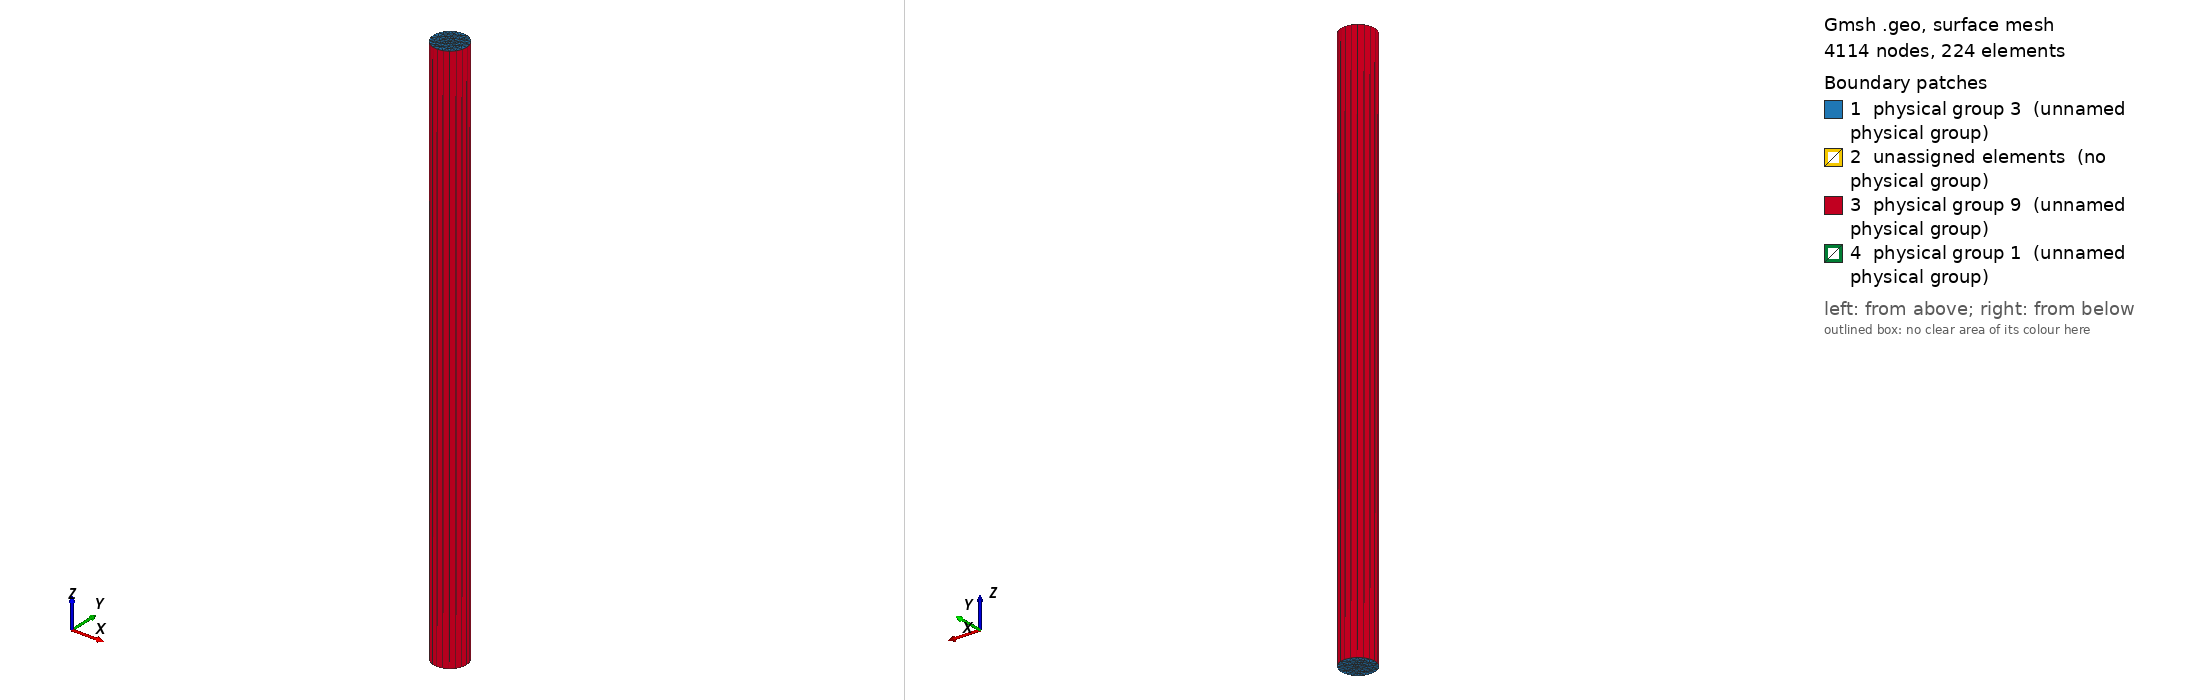

Gmsh geometry script, surface-meshed: 4114 nodes, 224 surface elements. Boundary patches (legend numbers): 1 physical group 3 (unnamed physical group), 2 unassigned elements (no physical group), 3 physical group 9 (unnamed physical group), 4 physical group 1 (unnamed physical group). Left view from above one corner, right view from below the opposite corner. Legend entries are the model's physical surfaces; 'unassigned elements' are surfaces in no physical group. The drawing asked Gmsh for element sizes between 1% and 20% of the model's largest extent; the script's own settings can give other sizes.

=== NACA0012_O.geo (drawn) ===
c=1; // chord length
t=12 * c / 100; // thickness -- NACA0012
nX=1000; // number of 'x' points
depth=1000; // extrusion length
transCircleEach=400;
transVert=150;
major=30;
minor=30;
originx=0;
originy=0;
nz=1;
stretchVert=0.95;

cenPx = originx;
cenPy = originy;

xInc = c / nX;
C1 = 0.2969;
C2 = 0.1260;
C3 = 0.3516;
C4 = 0.2843;
C5 = 0.1036;

x[0] = 0;
For i In {1:nX}
	x[i] = i * xInc;
EndFor

y[0]  = 0;
For i In {1:nX-1}
	y[i] = t * c / 0.2 * ( C1 * (x[i]/c)^(1/2) - 
			       C2 * (x[i]/c)^(1)   -
			       C3 * (x[i]/c)^(2)   +
			       C4 * (x[i]/c)^(3)   -
			       C5 * (x[i]/c)^(4)   );
EndFor
y[nX] = 0;

For i In {0:nX}
	pFoilUpper[i] = newp;
	Point( pFoilUpper[i] ) = {x[i],y[i],0};
EndFor

Translate {cenPx, cenPy, 0} { Point{pFoilUpper[]}; }
pFoilLower[] = Symmetry {0, 1, 0, -cenPy} { Duplicata { Point{pFoilUpper[]}; } };
Delete{Point{pFoilLower[0]};}
Delete{Point{pFoilLower[nX]};}
pFoilLower[0] = pFoilUpper[0];
pFoilLower[nX] = pFoilUpper[nX];


lFoilUpper = newl;
Spline(lFoilUpper) = pFoilUpper[];
lFoilLower = newl;
Spline(lFoilLower) = pFoilLower[];

centerPoint = newp;
Point(centerPoint) = {cenPx,cenPy,0};

pCircleEast  = newp; Point(pCircleEast)  = {cenPx+minor,cenPy,0};
pCircleWest  = newp; Point(pCircleWest)  = {cenPx-minor,cenPy,0};
pCircleNorth = newp; Point(pCircleNorth) = {cenPx,cenPy+major,0};
pCircleSouth = newp; Point(pCircleSouth) = {cenPx,cenPy-major,0};

circleQ1 = newl; Ellipsis(circleQ1) = {pCircleEast , centerPoint, pCircleEast, pCircleNorth};
circleQ2 = newl; Ellipsis(circleQ2) = {pCircleNorth, centerPoint, pCircleNorth, pCircleWest};
circleQ3 = newl; Ellipsis(circleQ3) = {pCircleWest , centerPoint, pCircleWest, pCircleSouth};
circleQ4 = newl; Ellipsis(circleQ4) = {pCircleSouth, centerPoint, pCircleSouth, pCircleEast};

lww = newl;
Line(lww) = {pCircleWest, pFoilUpper[0]};
lnn = newl;
Line(lnn) = {pCircleNorth, pFoilUpper[nX/2]};
liwn = newl;
For i In {0:nX/2}
	temp[i] = pFoilUpper[i];
EndFor
Spline(liwn) = {temp[]};
lee = newl;
Line(lee) = {pCircleEast, pFoilUpper[nX]};
line = newl;
For i In {nX/2:nX}
	temp[i-nX/2] = pFoilUpper[i];
EndFor
Spline(line) = {temp[]};
lss = newl;
Line(lss) = {pCircleSouth, pFoilLower[nX/2]};
lise = newl;
For i In {nX/2:nX}
	temp[i-nX/2] = pFoilLower[i];
EndFor
Spline(lise) = {temp[]};
liws = newl;
For i In {0:nX/2}
	temp[i] = pFoilLower[i];
EndFor
Spline(liws) = {temp[]};

llnw = newll;
Curve Loop(llnw) = {-lww, -circleQ2, lnn, -liwn};
llne = newll;
Curve Loop(llne) = {-lnn, -circleQ1, lee, -line};
llse = newll;
Curve Loop(llse) = {-lee, -circleQ4, lss, lise};
llsw = newll;
Curve Loop(llsw) = {-lss, -circleQ3, lww, liws};

//Transfinite Line{circleQ1} = transCircleEach Using Progression 1.0;
//Transfinite Line{circleQ2} = transCircleEach Using Progression 1.0;
//Transfinite Line{circleQ3} = transCircleEach Using Progression 1.0;
//Transfinite Line{circleQ4} = transCircleEach Using Progression 1.0;

//Transfinite Line{lnn} = transVert Using Progression stretchVert; // 0.78
//Transfinite Line{lee} = transVert Using Progression stretchVert;
//Transfinite Line{lww} = transVert Using Progression stretchVert;
//Transfinite Line{lss} = transVert Using Progression stretchVert;

//Transfinite Line{liws} = transCircleEach Using Progression 1.0;
//Transfinite Line{lise} = transCircleEach Using Progression 1.0;
//Transfinite Line{line} = transCircleEach Using Progression 1.0;
//Transfinite Line{liwn} = transCircleEach Using Progression 1.0;

Plane Surface(1) = {llnw};
Plane Surface(2) = {llne};
Plane Surface(3) = {llsw};
Plane Surface(4) = {llse};

//Transfinite Surface{1};
//Transfinite Surface{2};
//Transfinite Surface{3};
//Transfinite Surface{4};

//Recombine Surface{1};
//Recombine Surface{2};
//Recombine Surface{3};
//Recombine Surface{4};

out[] = Extrude {0,0,depth} { Surface{1,2,3,4}; Layers{nz}; Recombine;};

Printf("out[0], empty: %g",out[0]);
Printf("out[1], empty: %g",out[1]);
Printf("out[2], skip: %g",out[2]);
Printf("out[3], outer: %g",out[3]);
Printf("out[4], skip: %g",out[4]);
Printf("out[5], foil: %g",out[5]);

Printf("out[6], empty: %g",out[6]);
Printf("out[7], empty: %g",out[7]);
Printf("out[8], skip: %g",out[8]);
Printf("out[9], outer: %g",out[9]);
Printf("out[10], skip: %g",out[10]);
Printf("out[11], foil: %g",out[11]);

Printf("out[12], empty: %g",out[12]);
Printf("out[13], empty: %g",out[13]);
Printf("out[14], skip: %g",out[14]);
Printf("out[15], outer: %g",out[15]);
Printf("out[16], skip: %g",out[16]);
Printf("out[17], foil: %g",out[17]);

Printf("out[18], empty: %g",out[18]);
Printf("out[19], empty: %g",out[19]);
Printf("out[20], skip: %g",out[20]);
Printf("out[21], outer: %g",out[21]);
Printf("out[22], skip: %g",out[22]);
Printf("out[23], foil: %g",out[23]);

wallbc[0] = out[5];
wallbc[1] = out[11];
wallbc[2] = out[17];
wallbc[3] = out[23];

outerbc[0] = out[3];
outerbc[1] = out[9];
outerbc[2] = out[15];
outerbc[3] = out[21];

emptybc[0] = out[1];
emptybc[1] = out[7];
emptybc[2] = out[13];
emptybc[3] = out[19];
emptybc[4] = out[0];
emptybc[5] = out[6];
emptybc[6] = out[12];
emptybc[7] = out[18];

Physical Surface(1) = wallbc[];
Physical Surface(9) = outerbc[];
Physical Surface(3) = emptybc[];
Physical Volume(4) = {1,2,3,4};

lc = 10;

Field[1] = Distance;
Field[1].FacesList = {wallbc[]};
Field[1].NNodesByEdge = 100;

Field[2] = MathEval;
Field[2].F = Sprintf("F1/10 + %g", lc / 1000);

Field[3] = Distance;
Field[3].PointsList = {pFoilUpper[0], pFoilUpper[nX]};

lc_tip = lc / 5;

Field[4] = MathEval;
Field[4].F = Sprintf("F3/10 + %g", lc_tip / 1000);

Field[5] = Box;
Field[5].VIn = 20/1000;
Field[5].VOut = 100;
Field[5].XMin = -0.5*c;
Field[5].XMax = 1.5*c;
Field[5].YMin = -0.5*c;
Field[5].YMax = 0.5*c;
Field[5].ZMin = -10*c;
Field[5].ZMax = 10*c;

Field[6] = Min;
Field[6].FieldsList = {2, 4, 5};
Background Field = 6;
